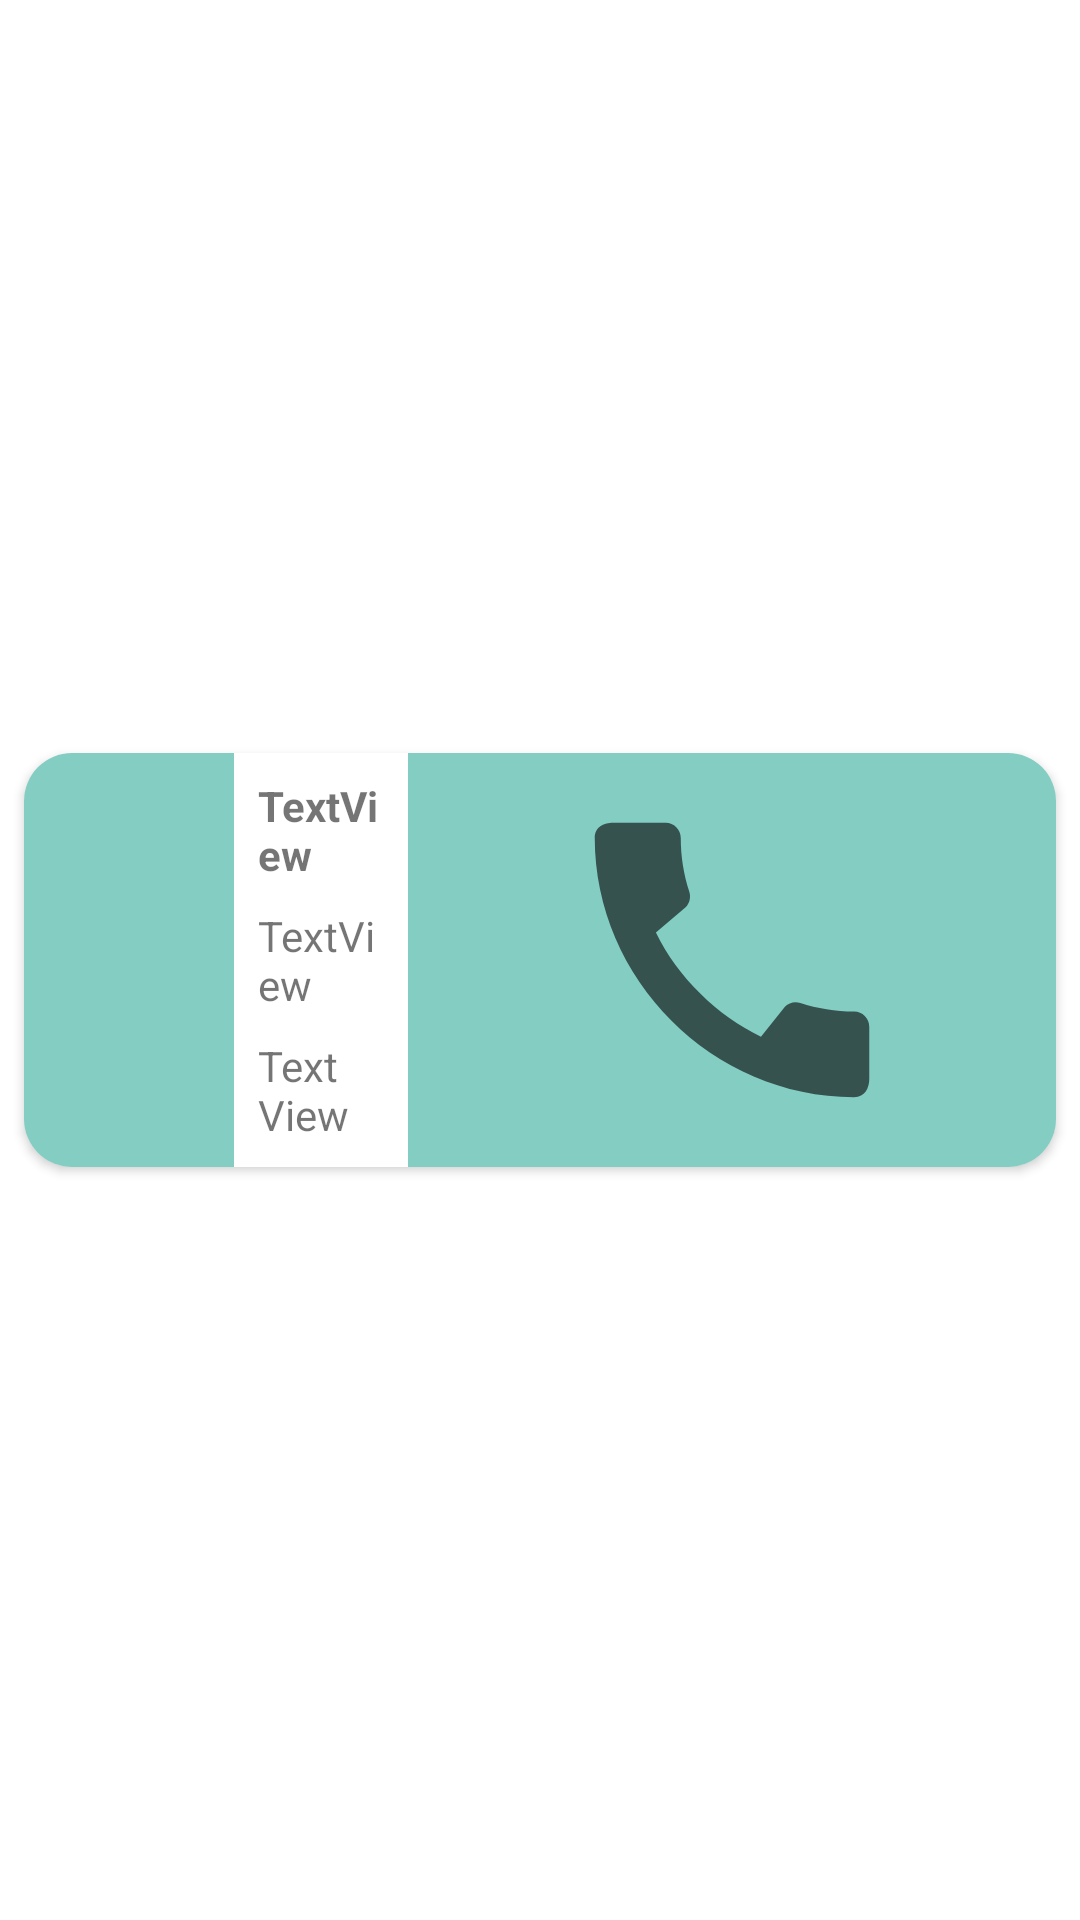

Layout XML and referenced resources for this Android screen:
<!-- AndroidManifest.xml: application theme Theme.Calling -->
<!-- res/layout/contact_item.xml -->
<?xml version="1.0" encoding="utf-8"?>
<androidx.constraintlayout.widget.ConstraintLayout xmlns:android="http://schemas.android.com/apk/res/android"
    xmlns:app="http://schemas.android.com/apk/res-auto"
    android:layout_width="match_parent"
    android:id="@+id/contact_item_id"
    android:layout_height="wrap_content">

    <androidx.cardview.widget.CardView
        android:layout_width="match_parent"
        android:layout_height="wrap_content"
        android:layout_marginStart="8dp"
        android:layout_marginTop="8dp"
        android:layout_marginEnd="8dp"
        android:layout_marginBottom="8dp"
        app:cardCornerRadius="16dp"
        app:layout_constraintBottom_toBottomOf="parent"
        app:layout_constraintEnd_toEndOf="parent"
        app:layout_constraintStart_toStartOf="parent"
        app:layout_constraintTop_toTopOf="parent">

        <androidx.constraintlayout.widget.ConstraintLayout
            android:layout_width="match_parent"
            android:layout_height="match_parent">

            <TextView
                android:id="@+id/textView"
                android:layout_width="0dp"
                android:layout_height="wrap_content"
                android:layout_marginStart="8dp"
                android:layout_marginTop="8dp"
                android:layout_marginEnd="8dp"
                android:text="TextView"
                android:textStyle="bold"
                app:layout_constraintBottom_toTopOf="@+id/textView_number"
                app:layout_constraintEnd_toStartOf="@+id/imageView_call"
                app:layout_constraintStart_toEndOf="@+id/imageView"
                app:layout_constraintTop_toTopOf="parent" />

            <TextView
                android:id="@+id/textView_number"
                android:layout_width="0dp"
                android:layout_height="wrap_content"
                android:layout_marginStart="8dp"
                android:layout_marginTop="8dp"
                android:layout_marginEnd="8dp"
                android:text="TextView"
                app:layout_constraintEnd_toStartOf="@+id/imageView_call"
                app:layout_constraintStart_toEndOf="@+id/imageView"
                app:layout_constraintTop_toBottomOf="@+id/textView" />

            <ImageView
                android:id="@+id/imageView"
                android:layout_width="70dp"
                android:layout_height="0dp"
                android:background="@color/purple_200"
                android:src="@drawable/ic_baseline_face_24"
                app:layout_constraintBottom_toBottomOf="parent"
                app:layout_constraintStart_toStartOf="parent"
                app:layout_constraintTop_toTopOf="parent" />

            <ImageView
                android:id="@+id/imageView_call"
                android:layout_width="wrap_content"
                android:layout_height="0dp"
                android:background="@color/purple_200"
                android:padding="8dp"
                android:src="@drawable/ic_baseline_call_24"
                app:layout_constraintBottom_toBottomOf="parent"
                app:layout_constraintEnd_toEndOf="parent"
                app:layout_constraintTop_toTopOf="parent" />

            <TextView
                android:id="@+id/textView_remark"
                android:layout_width="0dp"
                android:layout_height="wrap_content"
                android:layout_marginStart="8dp"
                android:layout_marginTop="8dp"
                android:layout_marginEnd="8dp"
                android:layout_marginBottom="8dp"
                android:text="TextView"
                app:layout_constraintBottom_toBottomOf="parent"
                app:layout_constraintEnd_toEndOf="@+id/textView_number"
                app:layout_constraintStart_toEndOf="@+id/imageView"
                app:layout_constraintTop_toBottomOf="@+id/textView_number" />

        </androidx.constraintlayout.widget.ConstraintLayout>
    </androidx.cardview.widget.CardView>


</androidx.constraintlayout.widget.ConstraintLayout>
<!-- resources referenced by this layout -->
<resources>
  <color name="purple_200">#83CDC2</color>
  <!-- drawable ic_baseline_call_24 (drawable) -->
  <vector xmlns:android="http://schemas.android.com/apk/res/android"
      android:width="200dp"
      android:height="200dp"
      android:tint="?attr/colorControlNormal"
      android:viewportWidth="24"
      android:viewportHeight="24">
      <path
          android:fillColor="@android:color/white"
          android:pathData="M20.01,15.38c-1.23,0 -2.42,-0.2 -3.53,-0.56 -0.35,-0.12 -0.74,-0.03 -1.01,0.24l-1.57,1.97c-2.83,-1.35 -5.48,-3.9 -6.89,-6.83l1.95,-1.66c0.27,-0.28 0.35,-0.67 0.24,-1.02 -0.37,-1.11 -0.56,-2.3 -0.56,-3.53 0,-0.54 -0.45,-0.99 -0.99,-0.99H4.19C3.65,3 3,3.24 3,3.99 3,13.28 10.73,21 20.01,21c0.71,0 0.99,-0.63 0.99,-1.18v-3.45c0,-0.54 -0.45,-0.99 -0.99,-0.99z" />
  </vector>
  <style name="Theme.Calling" parent="Theme.MaterialComponents.DayNight.DarkActionBar">
          
          <item name="colorPrimary">@color/purple_500</item>
          <item name="colorPrimaryVariant">@color/purple_700</item>
          <item name="colorOnPrimary">@color/white</item>
          
          <item name="colorSecondary">@color/teal_200</item>
          <item name="colorSecondaryVariant">@color/teal_700</item>
          <item name="colorOnSecondary">@color/black</item>
          
          <item name="android:statusBarColor" tools:targetApi="l">?attr/colorPrimaryVariant</item>
          
          
          
      </style>
  <color name="purple_500">#289383</color>
  <color name="purple_700">#289383</color>
  <color name="white">#FFFFFFFF</color>
  <color name="teal_200">#65D6CB</color>
  <color name="teal_700">#006564</color>
  <color name="black">#FF000000</color>
</resources>
